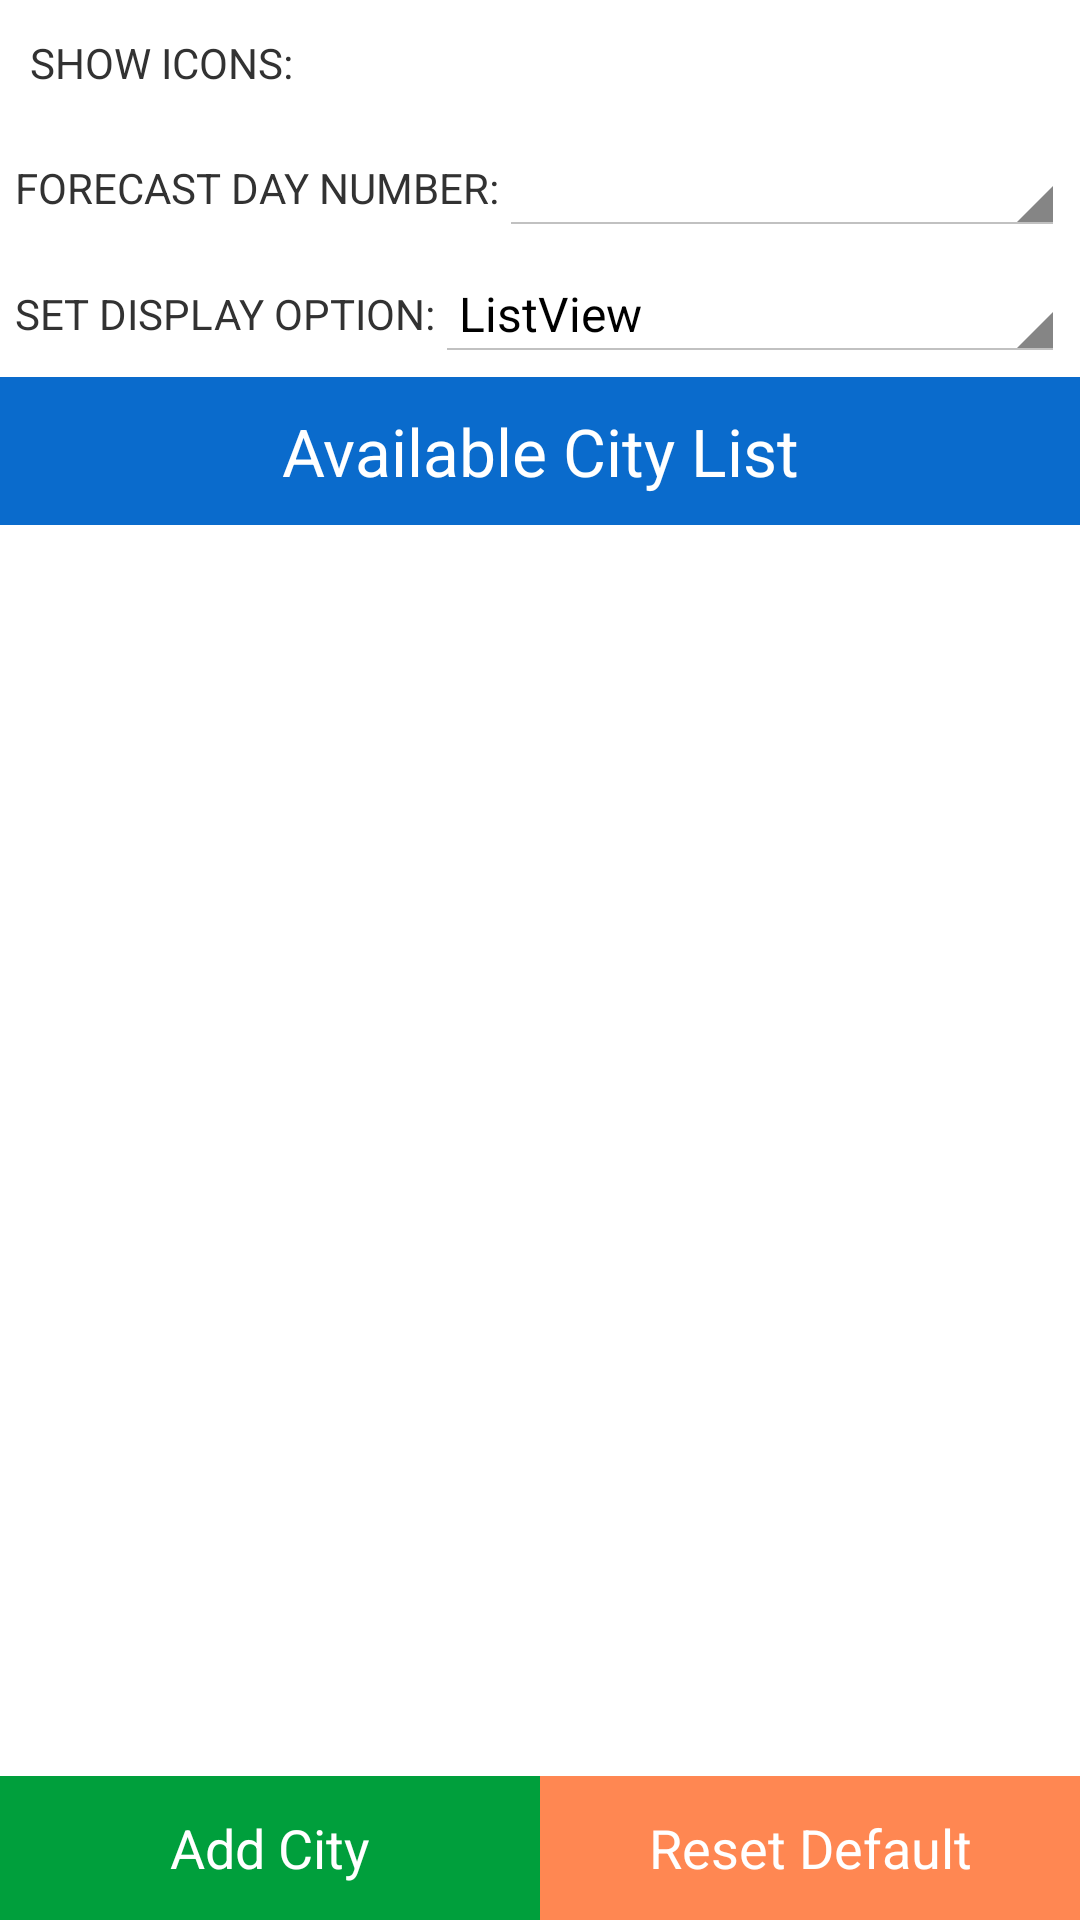

Layout XML and referenced resources for this Android screen:
<!-- AndroidManifest.xml: application theme WeatherCustomTheme -->
<!-- res/layout/activity_settings.xml -->
<?xml version="1.0" encoding="utf-8"?>
<RelativeLayout xmlns:android="http://schemas.android.com/apk/res/android"
    xmlns:tools="http://schemas.android.com/tools"
    android:layout_width="match_parent"
    android:layout_height="match_parent" >

    

    <RelativeLayout
        android:id="@+id/header"
        android:layout_width="match_parent"
        android:layout_height="wrap_content"
        android:layout_alignParentTop="true" >

        <LinearLayout
            android:layout_width="match_parent"
            android:layout_height="wrap_content"
            android:orientation="vertical" >

            <LinearLayout
                android:layout_width="match_parent"
                android:layout_height="wrap_content"
                android:gravity="center"
                android:padding="10dp" >

                <TextView
                    android:id="@+id/forecastDateTxt"
                    android:layout_width="wrap_content"
                    android:layout_height="wrap_content"
                    android:text="@string/show"
                    android:textAppearance="?android:attr/textAppearanceSmall" />

                <LinearLayout
                    android:layout_width="fill_parent"
                    android:layout_height="wrap_content"
                    android:gravity="right"
                    android:orientation="horizontal" >

                    <CheckBox
                        android:id="@+id/check_on_of"
                        android:layout_width="wrap_content"
                        android:layout_height="wrap_content"
                        android:background="@android:color/transparent"
                        android:button="@drawable/chec_box_on_off" />
                </LinearLayout>
            </LinearLayout>

            <LinearLayout
                android:layout_width="match_parent"
                android:layout_height="wrap_content"
                android:gravity="center"
                android:padding="5dp" >

                <TextView
                    android:id="@+id/textView19"
                    android:layout_width="wrap_content"
                    android:layout_height="wrap_content"
                    android:layout_gravity="center"
                    android:text="@string/forecastDay"
                    android:textAppearance="?android:attr/textAppearanceSmall" />

                <Spinner
                    android:id="@+id/settingDaysSpinner"
                    android:layout_width="match_parent"
                    android:layout_height="wrap_content" />
            </LinearLayout>

            <LinearLayout
                android:layout_width="match_parent"
                android:layout_height="wrap_content"
                android:gravity="center"
                android:padding="5dp" >

                <TextView
                    android:id="@+id/textView20"
                    android:layout_width="wrap_content"
                    android:layout_height="wrap_content"
                    android:layout_gravity="center"
                    android:text="@string/setDisplay"
                    android:textAppearance="?android:attr/textAppearanceSmall" />

                <Spinner
                    android:id="@+id/settingDisplayTypeSpinner"
                    android:layout_width="match_parent"
                    android:layout_height="wrap_content"
                    android:entries="@array/displayType" />
            </LinearLayout>

            <TextView
                android:id="@+id/forecastDescripionTxt"
                android:layout_width="match_parent"
                android:layout_height="wrap_content"
                android:background="@color/actionbar"
                android:gravity="center"
                android:padding="10dp"
                android:text="@string/cityList"
                android:textAppearance="?android:attr/textAppearanceLarge"
                android:textColor="@color/white" />
        </LinearLayout>
    </RelativeLayout>

    

    <RelativeLayout
        android:id="@+id/footer"
        android:layout_width="match_parent"
        android:layout_height="wrap_content"
        android:layout_alignParentBottom="true"
        android:gravity="center" >

        <LinearLayout
            android:layout_width="match_parent"
            android:layout_height="wrap_content"
            android:baselineAligned="false"
            android:orientation="horizontal"
            android:weightSum="2" >

            <LinearLayout
                android:layout_width="match_parent"
                android:layout_height="wrap_content"
                android:layout_weight="1" >

                <Button
                    android:id="@+id/settingAddBtn"
                    android:layout_width="fill_parent"
                    android:layout_height="wrap_content"
                    android:background="@color/bg_btn_retrieve"
                    android:text="@string/addCity"
                    android:textColor="@color/white" />
            </LinearLayout>

            <LinearLayout
                android:layout_width="match_parent"
                android:layout_height="wrap_content"
                android:layout_weight="1" >

                <Button
                    android:id="@+id/settingResetBtn"
                    android:layout_width="fill_parent"
                    android:layout_height="wrap_content"
                    android:background="@color/resetDefault"
                    android:text="@string/resetDefault"
                    android:textColor="@color/white" />
            </LinearLayout>
        </LinearLayout>
    </RelativeLayout>

    

    <ListView
        android:id="@+id/cityList"
        android:layout_width="fill_parent"
        android:layout_height="fill_parent"
        android:layout_above="@id/footer"
        android:layout_below="@id/header" >
    </ListView>

</RelativeLayout>
<!-- resources referenced by this layout -->
<resources>
  <string-array name="displayType">
          <item>ListView</item>
          <item>BarChart</item>
      </string-array>
  <color name="actionbar">#0a6bcc</color>
  <color name="bg_btn_retrieve">#009f3c</color>
  <color name="resetDefault">#ff8752</color>
  <color name="white">#ffffff</color>
  <string name="addCity">Add City</string>
  <string name="cityList">Available City List</string>
  <string name="forecastDay">FORECAST DAY NUMBER: </string>
  <string name="resetDefault">Reset Default</string>
  <string name="setDisplay">SET DISPLAY OPTION: </string>
  <string name="show">SHOW ICONS:</string>
  <style name="WeatherCustomTheme" parent="@android:style/Theme.Holo.Light.DarkActionBar">
          <item name="android:actionBarStyle">@style/WeatherActionBarTheme</item>
      </style>
  <style name="WeatherActionBarTheme" parent="@android:style/Widget.Holo.Light.ActionBar">
          <item name="android:background">@color/actionbar</item>
          <item name="android:titleTextStyle">@style/WeatherCustomTheme.ActionBar.TitleTextStyle</item>
      </style>
  <style name="WeatherCustomTheme.ActionBar.TitleTextStyle" parent="@android:style/TextAppearance.Holo.Widget.ActionBar.Title">
          <item name="android:textColor">@color/white</item>
      </style>
</resources>
